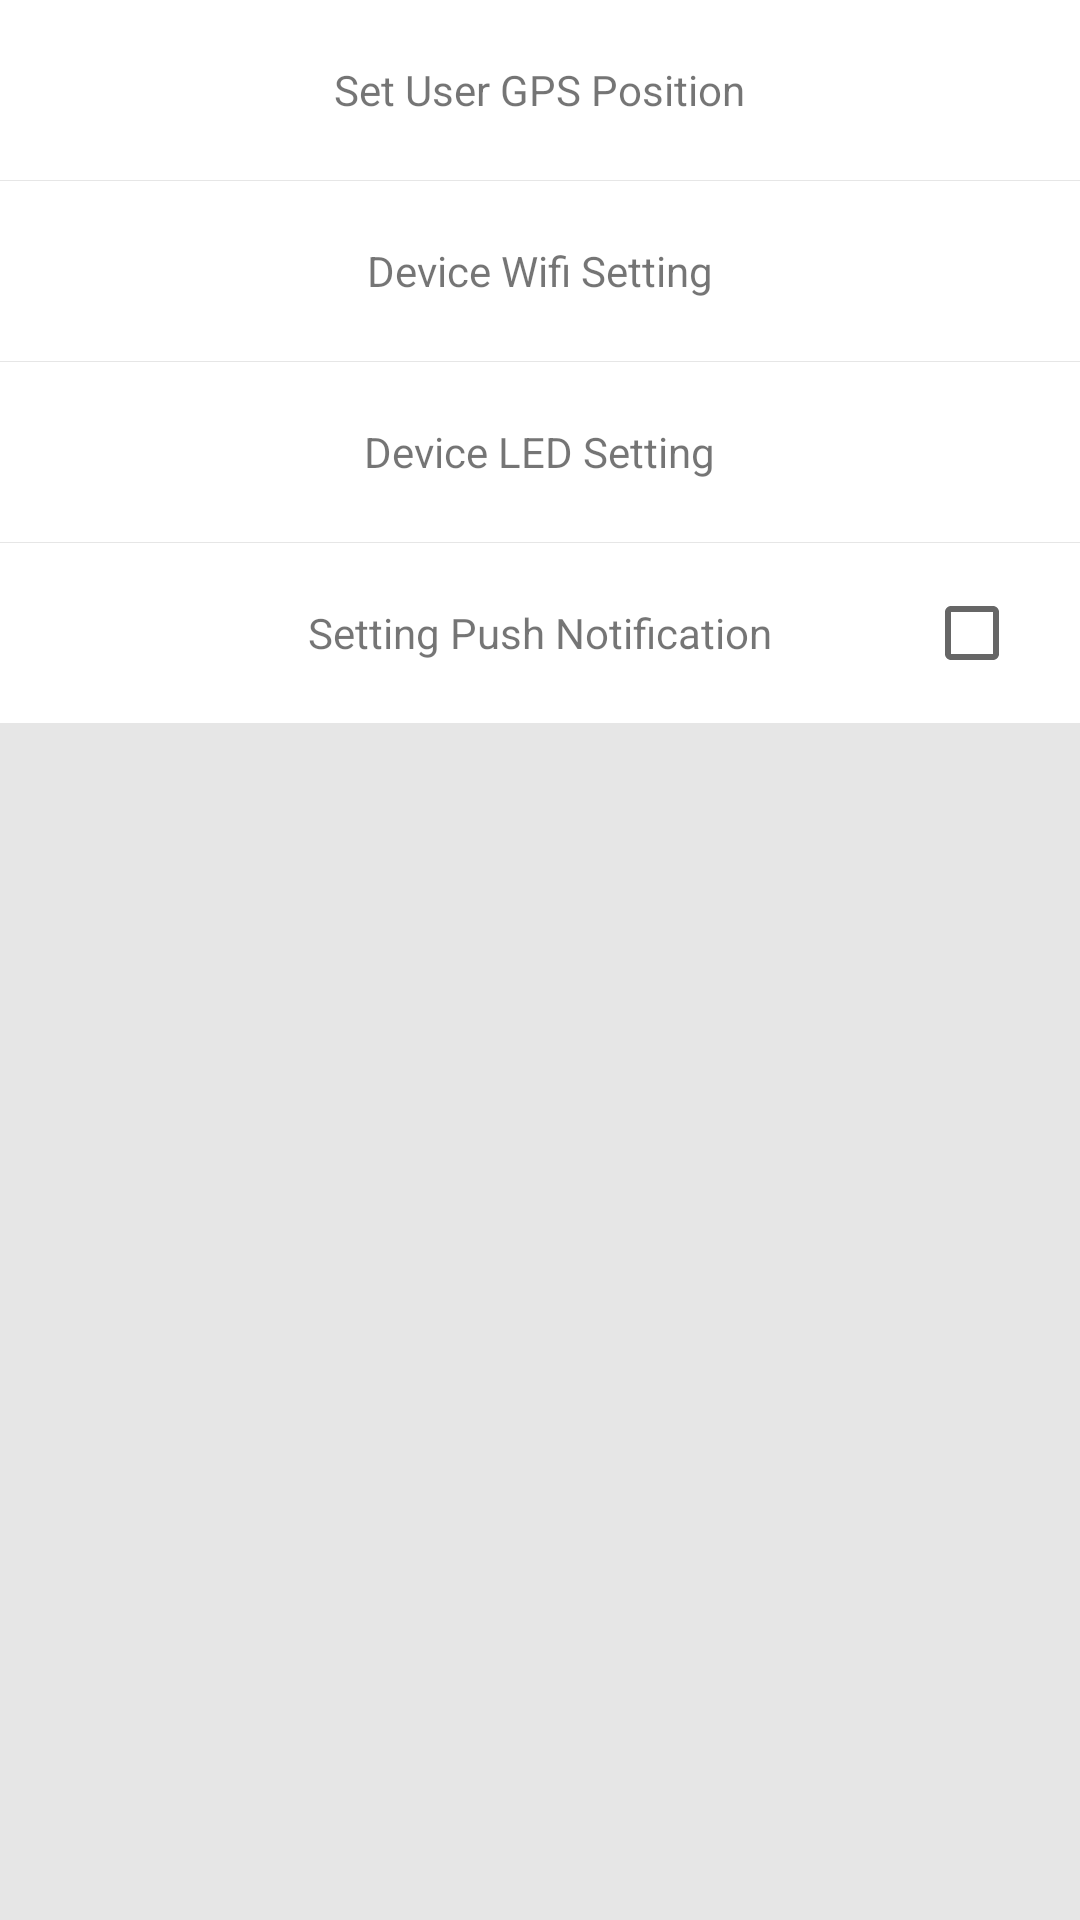

This screen was rendered from an Android layout file. Write that file and the resources it references.
<!-- AndroidManifest.xml: application theme AppTheme -->
<!-- res/layout/activity_device_settings.xml -->
<?xml version="1.0" encoding="utf-8"?>
<RelativeLayout xmlns:android="http://schemas.android.com/apk/res/android"
    xmlns:tools="http://schemas.android.com/tools"
    android:id="@+id/activity_device_settings"
    android:layout_width="match_parent"
    android:layout_height="match_parent"
    android:background="#e6e6e6"
    tools:context="com.iotaddon.goout.ActivityDeviceSettings">

    <ScrollView
        android:layout_width="match_parent"
        android:layout_height="wrap_content"
        android:scrollIndicators="right">

        <LinearLayout
            android:layout_width="match_parent"
            android:layout_height="wrap_content"
            android:orientation="vertical">

            <RelativeLayout
                android:id="@+id/activity_device_settings_relative_placepicker"
                android:layout_width="match_parent"
                android:layout_height="60dp"
                android:background="#ffffffff"
                android:layout_marginBottom="1px">

                <LinearLayout
                    android:layout_width="wrap_content"
                    android:layout_height="wrap_content"
                    android:layout_centerInParent="true"
                    android:orientation="vertical">

                    <TextView
                        android:layout_width="wrap_content"
                        android:layout_height="wrap_content"
                        android:layout_margin="2dp"
                        android:layout_gravity="center"
                        android:text="Set User GPS Position" />

                    <TextView
                        android:layout_width="wrap_content"
                        android:layout_height="wrap_content"
                        android:layout_margin="2dp"
                        android:visibility="gone"
                        android:layout_gravity="center"
                        android:id="@+id/activity_device_settings_txt_place"
                        android:text="" />

                </LinearLayout>
            </RelativeLayout>

            <RelativeLayout
                android:id="@+id/activity_device_settings_relative_wifi_connect"
                android:layout_width="match_parent"
                android:layout_height="60dp"
                android:background="#ffffffff"
                android:layout_marginBottom="1px">

                <TextView
                    android:layout_width="wrap_content"
                    android:layout_height="wrap_content"
                    android:layout_centerInParent="true"
                    android:text="Device Wifi Setting" />

            </RelativeLayout>

            <RelativeLayout
                android:id="@+id/activity_device_settings_relative_select_led"
                android:layout_width="match_parent"
                android:layout_height="60dp"
                android:background="#ffffffff"
                android:layout_marginBottom="1px">

                <TextView
                    android:layout_width="wrap_content"
                    android:layout_height="wrap_content"
                    android:layout_centerInParent="true"
                    android:text="Device LED Setting" />

            </RelativeLayout>

            <RelativeLayout
                android:layout_width="match_parent"
                android:layout_height="60dp"
                android:background="#ffffffff"
                android:layout_marginBottom="1px">

                <TextView
                    android:layout_width="wrap_content"
                    android:layout_height="wrap_content"
                    android:layout_centerInParent="true"
                    android:text="Setting Push Notification" />

                <android.support.v7.widget.AppCompatCheckBox
                    android:layout_width="wrap_content"
                    android:layout_height="wrap_content"
                    android:layout_alignParentRight="true"
                    android:id="@+id/activity_device_settings_chk_alarm"
                    android:layout_centerVertical="true"
                    android:layout_marginRight="20dp" />
            </RelativeLayout>

        </LinearLayout>

    </ScrollView>

</RelativeLayout>
<!-- resources referenced by this layout -->
<resources>
  <style name="AppTheme" parent="Theme.AppCompat.Light.DarkActionBar">
          
          <item name="colorPrimary">@color/colorPrimary</item>
          <item name="colorPrimaryDark">@color/colorPrimaryDark</item>
          <item name="colorAccent">@color/colorAccent</item>
      </style>
  <!-- not gathered from this repository: default colours our renderer supplied (Android Studio template values) -->
  <color name="colorPrimary">#FF6200EE</color>
  <color name="colorPrimaryDark">#FF3700B3</color>
  <color name="colorAccent">#FF03DAC5</color>
</resources>
